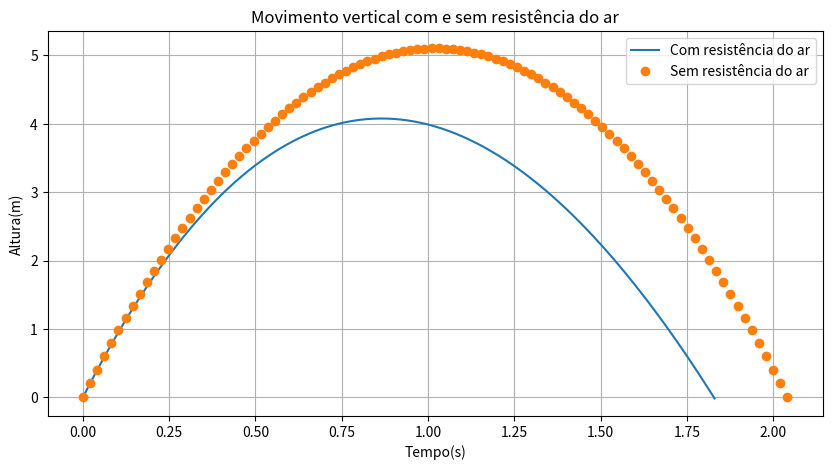

Python code for this plot:
import numpy as np
import matplotlib.pyplot as plt

g = -9.8
v0 = 10
y0 = 0
v_terminal = 100 / 3.6  #km/h  pra m/s

# a) 
def movimento_sem_resistencia(t, v0, g):
    return v0 * t + 0.5 * g * t**2

# b)
t_max = -v0 / g
y_max = movimento_sem_resistencia(t_max, v0, g)
print(f"altura máxima sem resistência de ar: {y_max:.2f} m em {t_max:.2f} s")

# c) 
t_voltar = 2 * t_max
print(f"tempo de retorno à posição inicial sem resistência de ar: {t_voltar:.2f} s")

# d)  Euler Ex.1
def movimento_com_resistencia(v0, g, v_terminal, dt, tf):
    t = [0]
    y = [0]
    v = [v0]
    
    while y[-1] >= 0:
        dv = g * (1 + v[-1] / v_terminal) * dt
        v.append(v[-1] + dv)
        y.append(y[-1] + v[-1] * dt)
        t.append(t[-1] + dt)
    
    return np.array(t), np.array(y)

# e) 
dt = 0.01
tf = 5
t, y = movimento_com_resistencia(v0, g, v_terminal, dt, tf)

altura_max = np.max(y)
t_max_euler = t[np.argmax(y)]
t_voltar_euler = t[-1]

print(f"Altura máxima (com resistência): {altura_max:.2f} m em {t_max_euler:.2f} s")
print(f"Tempo de retorno à posição inicial (com resistência): {t_voltar_euler:.2f} s")


plt.figure(figsize=(10, 5))
plt.plot(t, y, label="Com resistência do ar")

t_continuo = np.linspace(0, t_voltar, 100)
y_continuo = movimento_sem_resistencia(t_continuo, v0, g)

plt.plot(t_continuo, y_continuo, 'o', label="Sem resistência do ar")
plt.xlabel("Tempo(s)")
plt.ylabel("Altura(m)")
plt.legend()
plt.grid()
plt.title("Movimento vertical com e sem resistência do ar")
plt.show()


